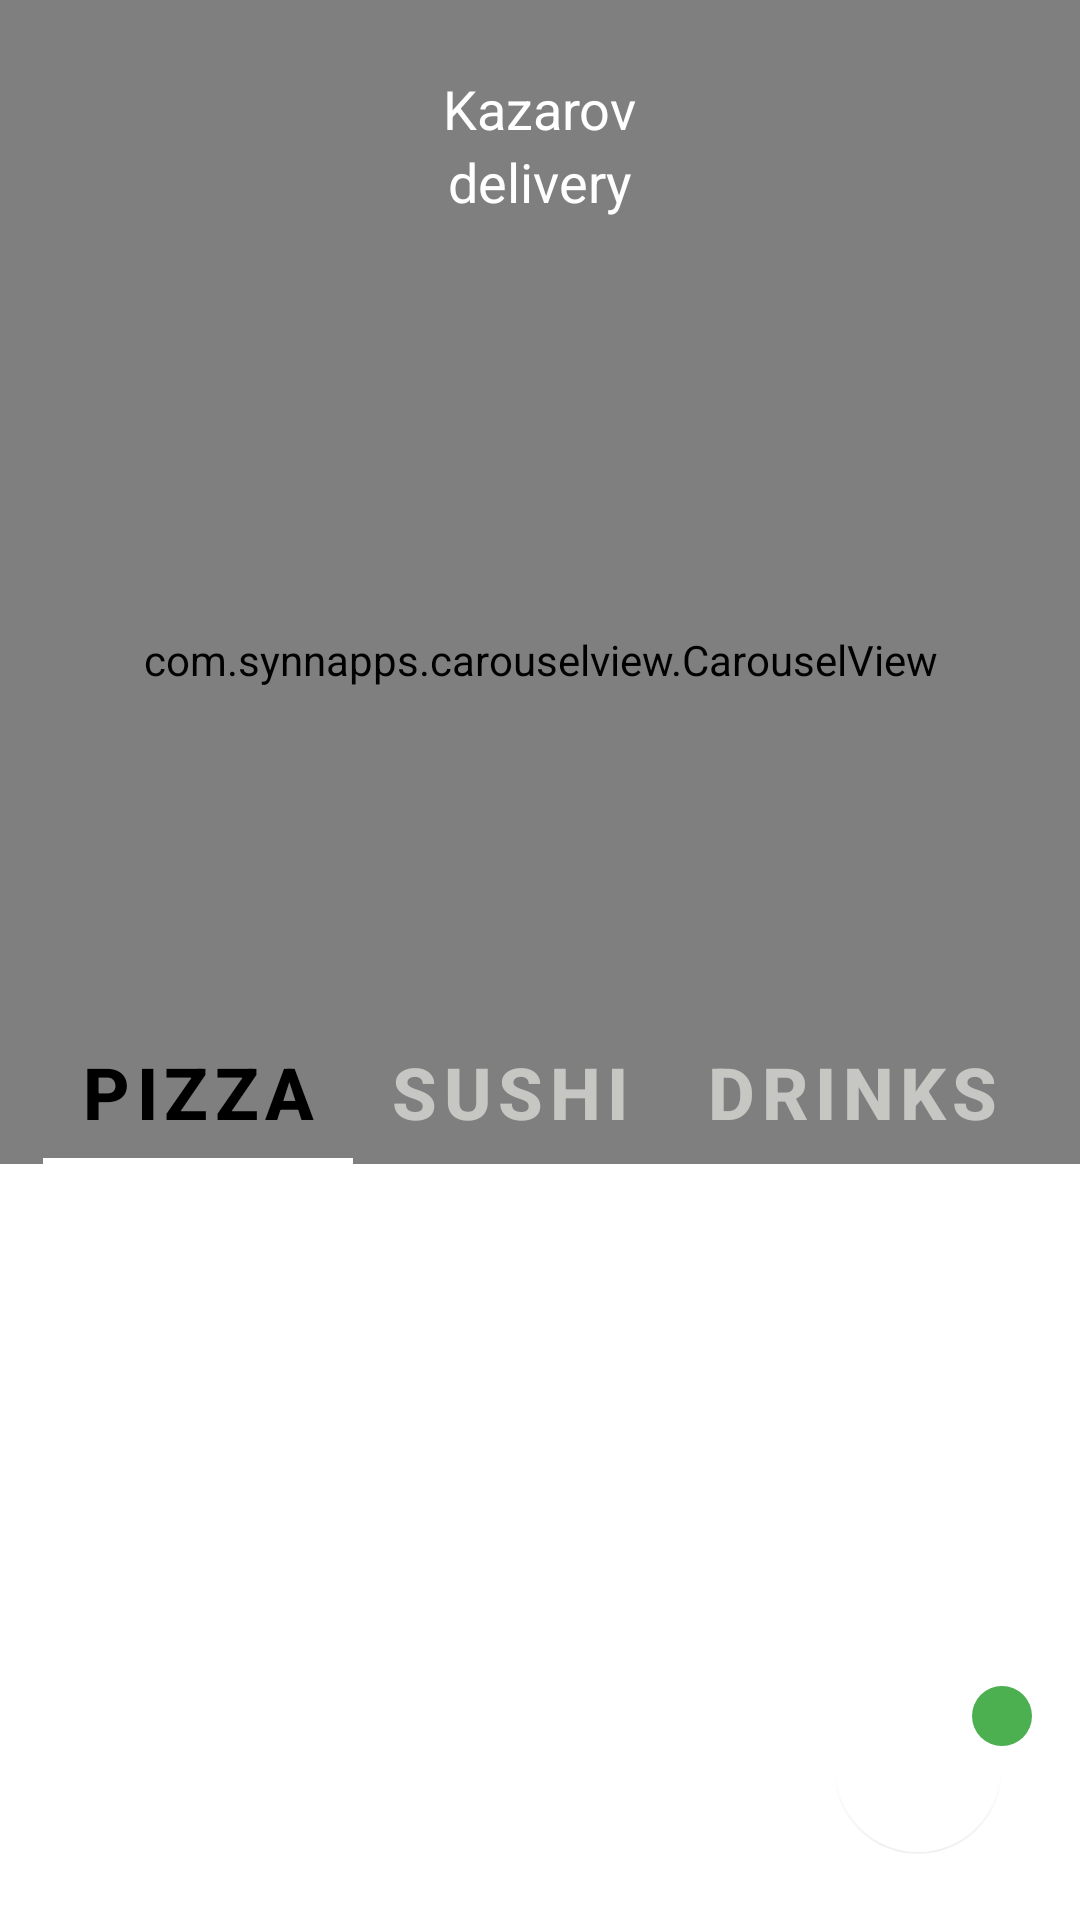

Here is an Android app screen rendered from its layout file. Give the layout XML and the strings, colors and styles it references.
<!-- AndroidManifest.xml: application theme Theme.DInDinn -->
<!-- res/layout/food_layout_fragment_nex.xml -->
<?xml version="1.0" encoding="utf-8"?>
<androidx.coordinatorlayout.widget.CoordinatorLayout xmlns:android="http://schemas.android.com/apk/res/android"
    xmlns:app="http://schemas.android.com/apk/res-auto"
    xmlns:tools="http://schemas.android.com/tools"
    android:layout_width="match_parent"
    android:orientation="vertical"
    android:layout_height="match_parent">

    <androidx.constraintlayout.widget.ConstraintLayout
    android:layout_width="match_parent"
    android:layout_height="match_parent">

        <ProgressBar
            android:id="@+id/promotionProgressBar"
            style="?android:attr/progressBarStyle"
            android:layout_width="wrap_content"
            android:layout_height="wrap_content"
            android:visibility="invisible"
            app:layout_constraintBottom_toBottomOf="@+id/carouselView"
            app:layout_constraintEnd_toEndOf="@+id/carouselView"
            app:layout_constraintStart_toStartOf="@+id/carouselView"
            app:layout_constraintTop_toTopOf="@+id/carouselView" />

    <com.synnapps.carouselview.CarouselView
        android:id="@+id/carouselView"
        android:layout_width="match_parent"
        android:layout_height="@dimen/dimen_440"
        app:fillColor="#fff"
        app:indicatorGravity="bottom|center_horizontal"
        app:indicatorMarginVertical="@dimen/dimen_50"
        app:indicatorVisibility="visible"
        app:layout_constraintEnd_toEndOf="parent"
        app:layout_constraintStart_toStartOf="parent"
        app:layout_constraintTop_toTopOf="parent"
        app:pageColor="#00000000"
        app:radius="@dimen/dimen_6"
        app:slideInterval="3000"
        app:strokeColor="@color/strokeColor"
        app:strokeWidth="@dimen/dimen_1" />

    <TextView
        android:id="@+id/textView3"
        android:layout_width="wrap_content"
        android:layout_height="wrap_content"
        android:layout_marginTop="@dimen/dimen_24"
        android:text="@string/kazarov"
        android:textColor="@color/white"
        android:textSize="18sp"
        app:layout_constraintEnd_toEndOf="parent"
        app:layout_constraintStart_toStartOf="parent"
        app:layout_constraintTop_toTopOf="@+id/carouselView" />

    <TextView
        android:id="@+id/textView4"
        android:layout_width="wrap_content"
        android:layout_height="wrap_content"
        android:text="@string/delivery"
        android:textColor="@color/white"
        android:textSize="18sp"
        app:layout_constraintEnd_toEndOf="parent"
        app:layout_constraintStart_toStartOf="parent"
        app:layout_constraintTop_toBottomOf="@+id/textView3" />

    </androidx.constraintlayout.widget.ConstraintLayout>


    <LinearLayout
        android:id="@+id/layoutBottomSheet"
        style="@style/ShapeAppearanceOverlay.bottom"
        android:layout_width="match_parent"
        android:layout_height="match_parent"
        android:background="@drawable/bottomsheet_header"
        app:behavior_hideable="false"
        app:behavior_peekHeight="@dimen/dimen_300"
        app:layout_behavior="com.google.android.material.bottomsheet.BottomSheetBehavior">

        <include
            layout="@layout/bottom_sheet"
            android:layout_width="match_parent"
            android:layout_height="match_parent" />
    </LinearLayout>

    <LinearLayout
        android:layout_width="wrap_content"
        android:layout_height="wrap_content"
        android:layout_gravity="bottom|end"
        android:layout_marginRight="@dimen/dimen_16"
        android:layout_marginBottom="@dimen/dimen_6"
        android:orientation="vertical"
        android:layout_marginEnd="@dimen/dimen_16">
        <include layout="@layout/cart_layout" />
    </LinearLayout>

    <ProgressBar
        android:id="@+id/foodProgressBar"
        style="?android:attr/progressBarStyle"
        android:layout_width="wrap_content"
        android:layout_height="wrap_content"
        android:layout_gravity="bottom|center_horizontal"
        android:layout_marginBottom="@dimen/dimen_50"
        android:visibility="invisible" />

</androidx.coordinatorlayout.widget.CoordinatorLayout>
<!-- res/layout/bottom_sheet.xml (included above) -->
<?xml version="1.0" encoding="utf-8"?>
<androidx.constraintlayout.widget.ConstraintLayout xmlns:android="http://schemas.android.com/apk/res/android"
    xmlns:app="http://schemas.android.com/apk/res-auto"
    android:layout_width="match_parent"
    android:layout_height="match_parent">

    <LinearLayout
        android:id="@+id/linearLayout"
        android:layout_width="match_parent"
        android:layout_height="wrap_content"
        android:background="@drawable/bottomsheet_header"
        app:layout_constraintEnd_toEndOf="parent"
        app:layout_constraintStart_toStartOf="parent"
        app:layout_constraintTop_toTopOf="parent">

        <com.google.android.material.tabs.TabLayout
            style="@style/MyCustomTabLayout"
            android:layout_width="match_parent"
            android:layout_height="match_parent"
            app:tabGravity="center"
            app:tabIconTint="@color/teal_700"
            app:tabIndicatorColor="@android:color/transparent"
            app:tabMode="scrollable"
            >

            <com.google.android.material.tabs.TabItem
                android:layout_width="wrap_content"
                android:layout_height="wrap_content"
                android:text="@string/pizza" />

            <com.google.android.material.tabs.TabItem
                android:layout_width="wrap_content"
                android:layout_height="wrap_content"
                android:text="@string/sushi" />

            <com.google.android.material.tabs.TabItem
                android:layout_width="wrap_content"
                android:layout_height="wrap_content"
                android:text="@string/drinks" />
        </com.google.android.material.tabs.TabLayout>
    </LinearLayout>

    <androidx.recyclerview.widget.RecyclerView
        android:id="@+id/foodRecyclerView"
        android:layout_width="match_parent"
        android:layout_height="0dp"
        android:background="@color/white"
        app:layout_constraintBottom_toBottomOf="parent"
        app:layout_constraintEnd_toEndOf="parent"
        app:layout_constraintHorizontal_bias="0.0"
        app:layout_constraintStart_toStartOf="parent"
        app:layout_constraintTop_toBottomOf="@+id/linearLayout" />


</androidx.constraintlayout.widget.ConstraintLayout>
<!-- res/layout/cart_layout.xml (included above) -->
<?xml version="1.0" encoding="utf-8"?>
<androidx.constraintlayout.widget.ConstraintLayout xmlns:android="http://schemas.android.com/apk/res/android"
    xmlns:app="http://schemas.android.com/apk/res-auto"
    android:layout_width="match_parent"
    android:layout_height="match_parent">

    <com.google.android.material.floatingactionbutton.FloatingActionButton
        android:id="@+id/floatingActionButton"
        android:layout_width="wrap_content"
        android:layout_height="wrap_content"
        android:layout_marginStart="16dp"
        android:layout_marginLeft="16dp"
        android:layout_marginTop="16dp"
        android:layout_marginBottom="16dp"
        app:backgroundTint="@color/white"
        app:elevation="0dp"
        app:layout_constraintBottom_toBottomOf="parent"
        app:layout_constraintStart_toStartOf="parent"
        app:layout_constraintTop_toTopOf="parent"
        app:srcCompat="@drawable/ic_baseline_add_shopping_cart_24" />

    <TextView
        android:id="@+id/cartCountTv"
        android:layout_width="20dp"
        android:layout_height="20dp"
        android:background="@drawable/active_button_state_cart"
        android:gravity="center"
        android:textColor="@color/white"
        app:layout_constraintEnd_toEndOf="@+id/floatingActionButton"
        app:layout_constraintStart_toEndOf="@+id/floatingActionButton"
        app:layout_constraintTop_toTopOf="@+id/floatingActionButton" />

</androidx.constraintlayout.widget.ConstraintLayout>
<!-- resources referenced by this layout -->
<resources>
  <color name="strokeColor">#FF777777</color>
  <color name="teal_700">#FF018786</color>
  <color name="white">#FFFFFFFF</color>
  <dimen name="dimen_1">1dp</dimen>
  <dimen name="dimen_16">16dp</dimen>
  <dimen name="dimen_24">24dp</dimen>
  <dimen name="dimen_300">300dp</dimen>
  <dimen name="dimen_440">440dp</dimen>
  <dimen name="dimen_50">50dp</dimen>
  <dimen name="dimen_6">6dp</dimen>
  <!-- drawable active_button_state_cart (drawable) -->
  <shape
      xmlns:android="http://schemas.android.com/apk/res/android"
      android:shape="rectangle">
      <corners android:radius="50dp"/>
      <solid android:color="#4CAF50"/>
  </shape>
  <string name="delivery">delivery</string>
  <string name="drinks">Drinks</string>
  <string name="kazarov">Kazarov</string>
  <string name="pizza">Pizza</string>
  <string name="sushi">Sushi</string>
  <style name="MyCustomTabLayout" parent="Widget.Design.TabLayout">
  		<item name="tabTextAppearance">@style/MyCustomTabText</item>
  		<item name="tabSelectedTextColor">@color/black</item>
  	</style>
  <style name="ShapeAppearanceOverlay.bottom" parent="">
  		<item name="cornerSize">12dp</item>
  		<item name="cornerFamily">rounded</item>
  	</style>
  <style name="Theme.DInDinn" parent="Theme.MaterialComponents.DayNight.NoActionBar">
  		
  		<item name="colorPrimary">@color/purple_500</item>
  		<item name="colorPrimaryVariant">@color/purple_700</item>
  		<item name="colorOnPrimary">@color/white</item>
  		
  		<item name="colorSecondary">@color/teal_200</item>
  		<item name="colorSecondaryVariant">@color/teal_700</item>
  		<item name="colorOnSecondary">@color/black</item>
  		
  		<item name="android:statusBarColor" tools:targetApi="l">?attr/colorPrimaryVariant</item>
  		
  
  	</style>
  <style name="MyCustomTabText" parent="TextAppearance.AppCompat.Button">
  		<item name="android:textSize">24sp</item>
  		<item name="android:textAllCaps">false</item>
  		<item name="android:textColor">#C6C6C3</item>
  		<item name="android:textStyle">bold</item>
  	</style>
  <color name="black">#FF000000</color>
  <color name="purple_500">#FFFFFF</color>
  <color name="purple_700">#F0EFF3</color>
  <color name="teal_200">#FF03DAC5</color>
</resources>
